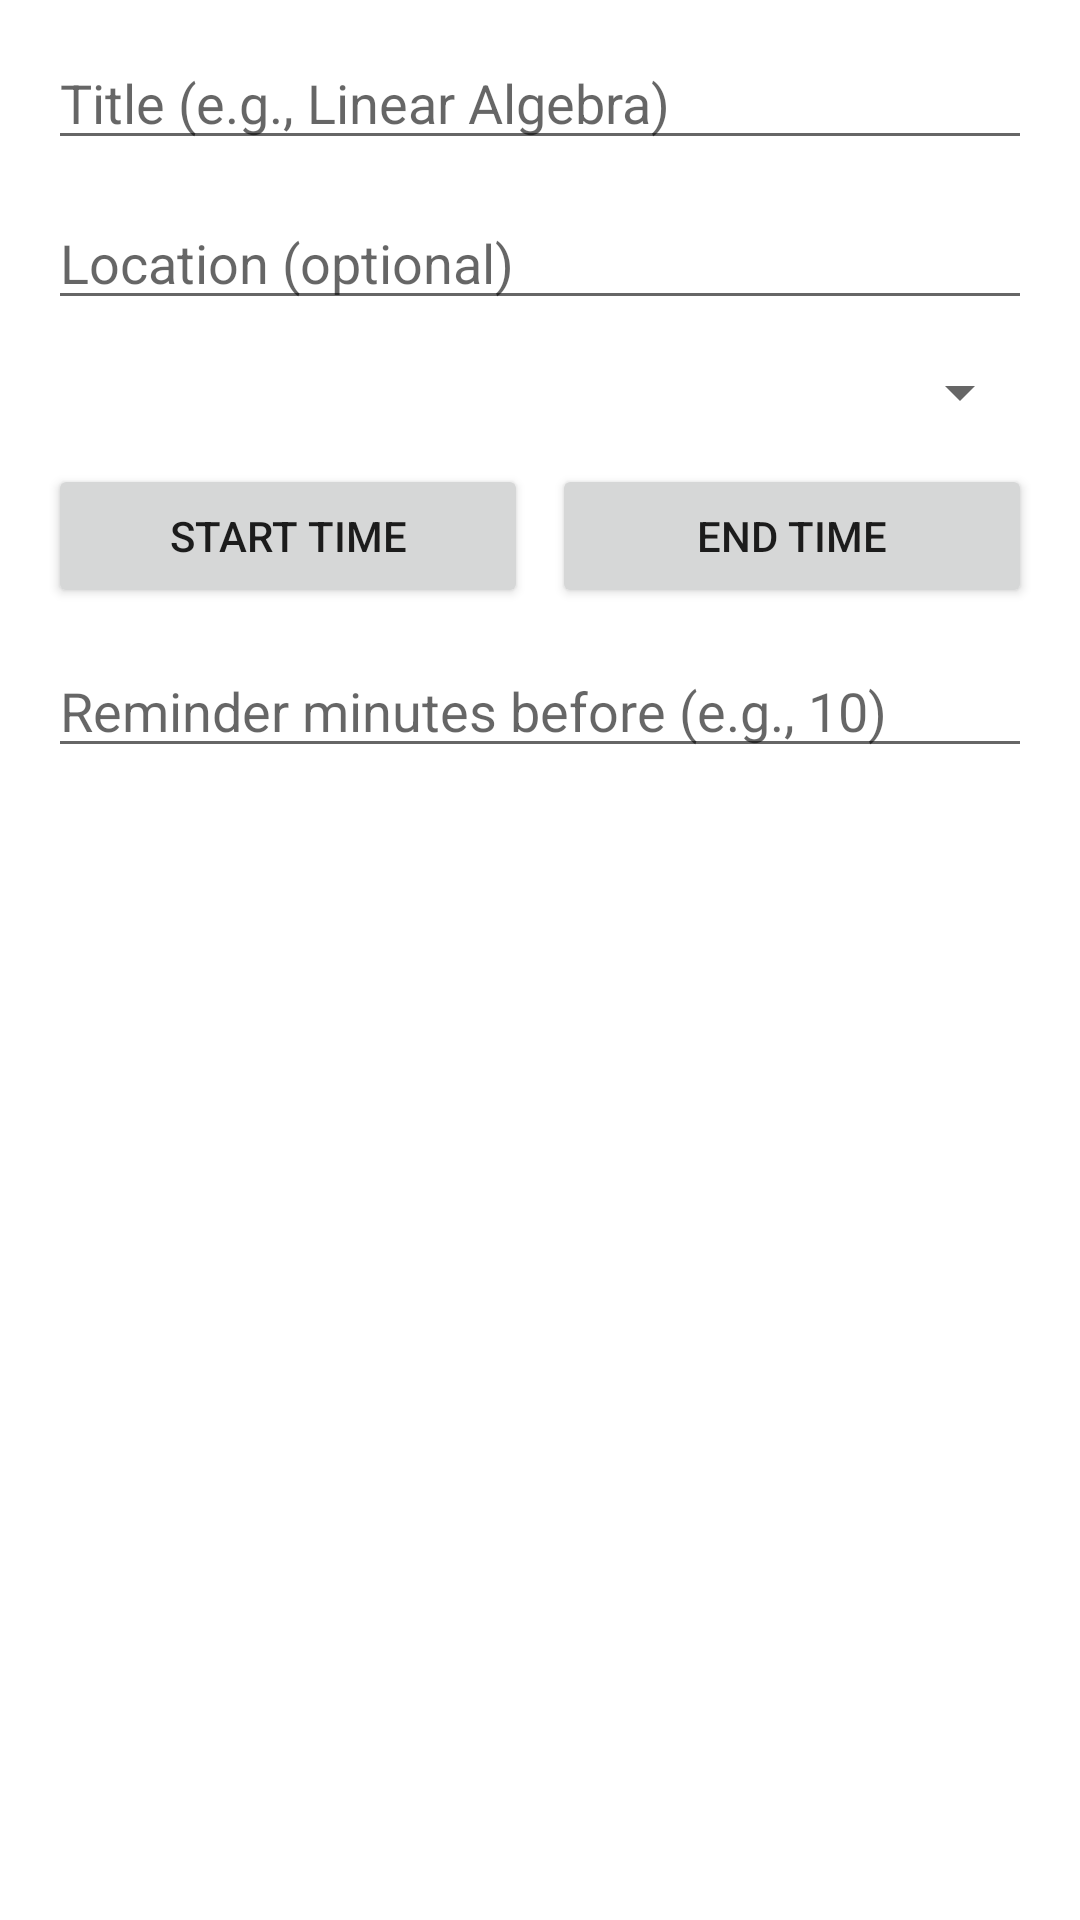

Android layout source for this screen:
<!-- AndroidManifest.xml: application theme Theme.Calendar -->
<!-- res/layout/dialog_add_course.xml -->
<?xml version="1.0" encoding="utf-8"?>
<androidx.core.widget.NestedScrollView
    xmlns:android="http://schemas.android.com/apk/res/android"
    android:id="@+id/settingsScroll"
    android:layout_width="match_parent"
    android:layout_height="match_parent"
    style="@style/Widget.App.NestedScroll">

    <LinearLayout
        android:orientation="vertical"
        android:layout_width="match_parent"
        android:layout_height="wrap_content">

        <EditText
            android:id="@+id/etTitle"
            android:hint="@string/title_e_g_linear_algebra"
            android:inputType="textCapWords"
            android:layout_width="match_parent"
            android:layout_height="wrap_content"
            android:autofillHints="Title" />

        <EditText
            android:id="@+id/etLocation"
            android:hint="@string/location_optional"
            android:layout_width="match_parent"
            android:layout_height="wrap_content"
            android:layout_marginTop="12dp"
            android:autofillHints="location"
            android:inputType="text" />

        <Spinner
            android:id="@+id/spDay"
            android:layout_width="match_parent"
            android:layout_height="wrap_content"
            android:layout_marginTop="12dp"/>

        <LinearLayout
            android:orientation="horizontal"
            android:layout_width="match_parent"
            android:layout_height="wrap_content"
            android:layout_marginTop="12dp">

            <Button
                android:id="@+id/btnStartTime"
                android:text="@string/start_time"
                android:layout_width="0dp"
                android:layout_weight="1"
                android:layout_height="wrap_content"/>

            <Space
                android:layout_width="8dp"
                android:layout_height="wrap_content"/>

            <Button
                android:id="@+id/btnEndTime"
                android:text="@string/end_time"
                android:layout_width="0dp"
                android:layout_weight="1"
                android:layout_height="wrap_content"/>
        </LinearLayout>

        <EditText
            android:id="@+id/etReminder"
            android:hint="@string/reminder_minutes_before_e_g_10"
            android:inputType="number"
            android:layout_width="match_parent"
            android:layout_height="wrap_content"
            android:layout_marginTop="12dp"
            android:autofillHints="10" />

    </LinearLayout>
</androidx.core.widget.NestedScrollView>
<!-- resources referenced by this layout -->
<resources>
  <string name="end_time">End time</string>
  <string name="location_optional">Location (optional)</string>
  <string name="reminder_minutes_before_e_g_10">Reminder minutes before (e.g., 10)</string>
  <string name="start_time">Start time</string>
  <string name="title_e_g_linear_algebra">Title (e.g., Linear Algebra)</string>
  <style name="Widget.App.NestedScroll" parent="">
          <item name="android:overScrollMode">always</item>
          <item name="android:fillViewport">true</item>
          <item name="android:clipToPadding">false</item>
          
          <item name="android:paddingStart">16dp</item>
          <item name="android:paddingEnd">16dp</item>
          <item name="android:paddingTop">12dp</item>
          <item name="android:paddingBottom">24dp</item>
      </style>
  <style name="Theme.Calendar" parent="Theme.MaterialComponents.DayNight.NoActionBar">
          
          <item name="android:windowNoTitle">true</item>
          <item name="windowNoTitle">true</item>
          <item name="android:windowActionBar">false</item>
          <item name="windowActionBar">false</item>
  
          
          <item name="colorPrimary">@color/purple_500</item>
          <item name="colorPrimaryVariant">@color/purple_700</item>
          <item name="colorOnPrimary">@color/white</item>
          
          <item name="colorSecondary">@color/teal_200</item>
          <item name="colorSecondaryVariant">@color/teal_700</item>
          <item name="colorOnSecondary">@color/black</item>
          
          <item name="android:statusBarColor">?attr/colorPrimaryVariant</item>
          
      </style>
  <!-- not gathered from this repository: default colours our renderer supplied (Android Studio template values) -->
  <color name="purple_500">#FF6200EE</color>
  <color name="purple_700">#FF3700B3</color>
  <color name="teal_200">#FF03DAC5</color>
  <color name="teal_700">#FF018786</color>
  <color name="black">#FF000000</color>
  <color name="white">#FFFFFFFF</color>
</resources>
